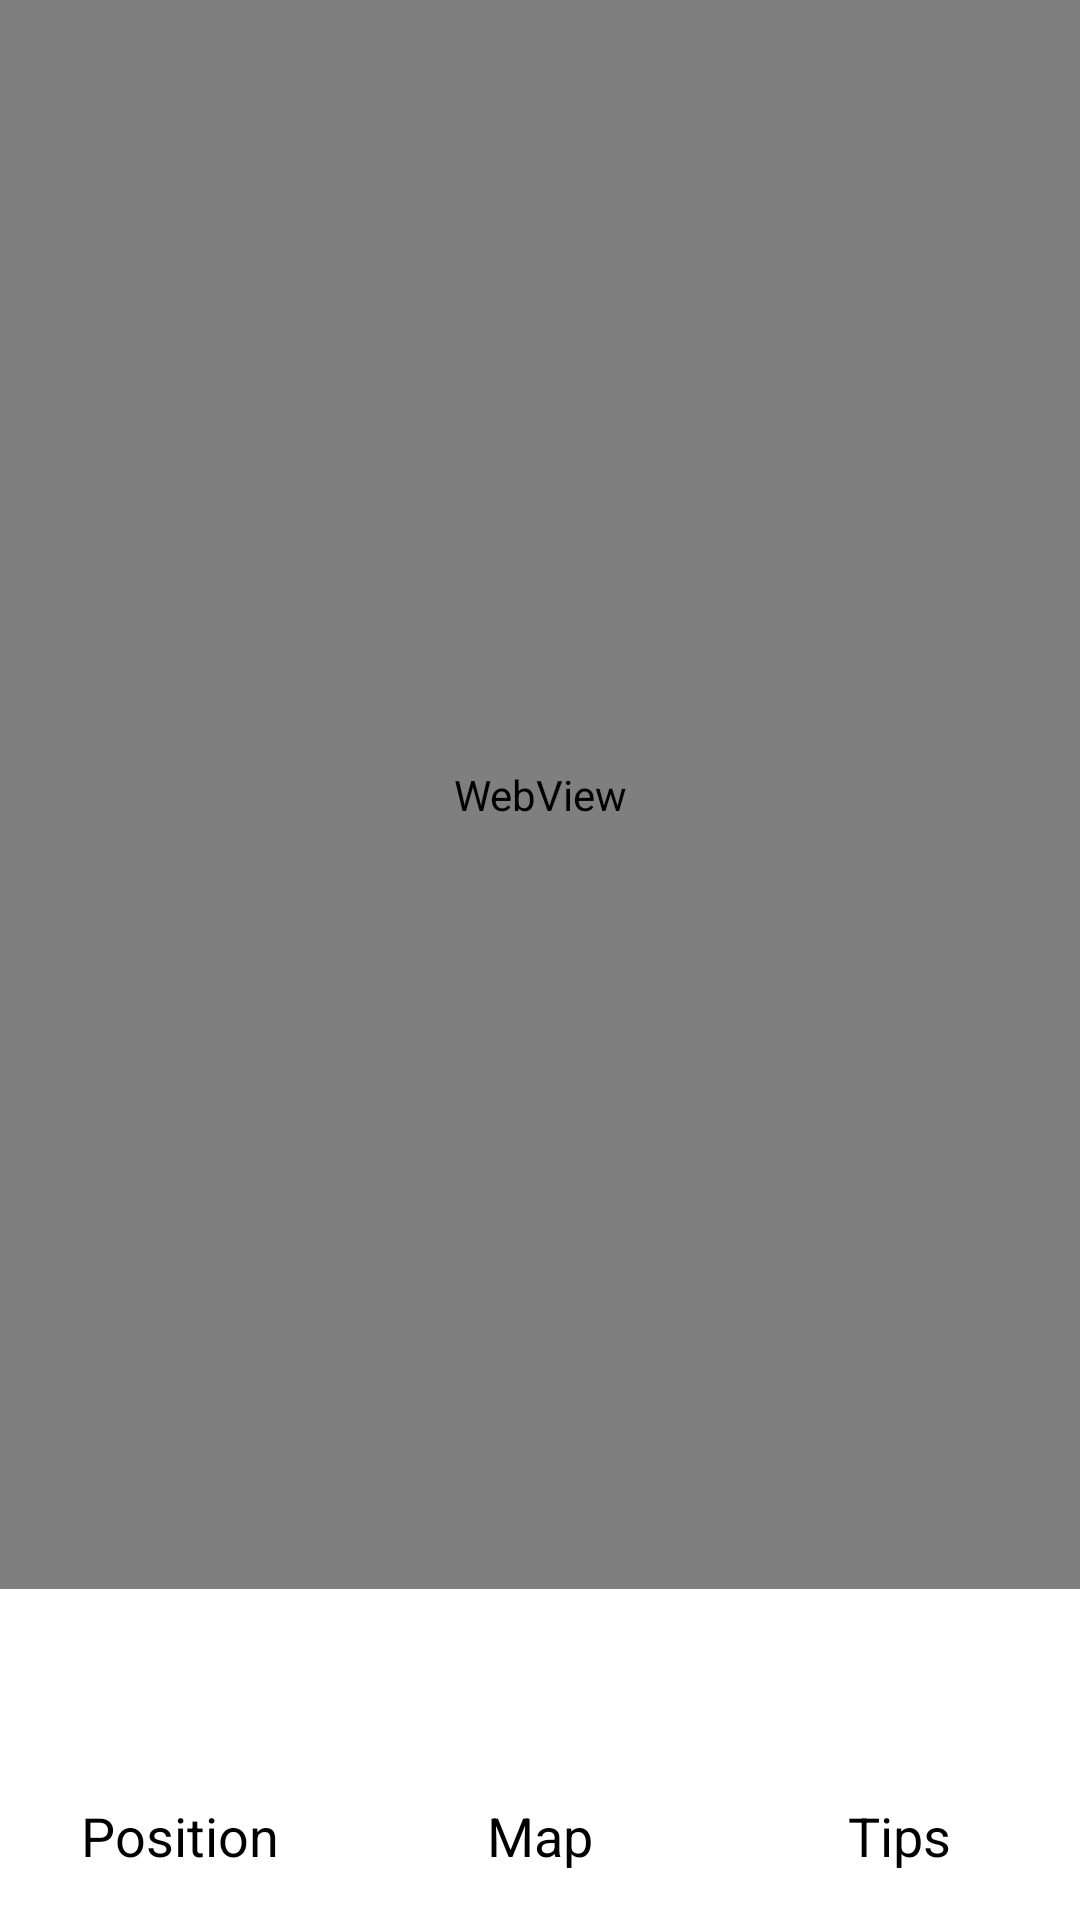

Produce the Android XML layout that renders to this screen, including the resource entries it uses.
<!-- AndroidManifest.xml: application theme Theme.AriaSicuraProgetto -->
<!-- res/layout/activity_map.xml -->
<?xml version="1.0" encoding="utf-8"?>
<LinearLayout
    xmlns:android="http://schemas.android.com/apk/res/android"
    xmlns:tools="http://schemas.android.com/tools"
    android:layout_width="match_parent"
    android:layout_height="match_parent"
    android:orientation="vertical"
    android:background="#FFFFFF"
    tools:context=".MapActivity">

    
    <WebView
        android:id="@+id/webView"
        android:layout_width="match_parent"
        android:layout_height="0dp"
        android:layout_weight="1">
    </WebView>

    
    <LinearLayout
        android:layout_width="match_parent"
        android:layout_height="wrap_content"
        android:orientation="horizontal"
        android:background="#FFFFFF"
        android:weightSum="3"
        android:paddingTop="8dp"
        android:paddingBottom="8dp"
        android:gravity="center_vertical"
        android:onClick="openMainActivity">

        
        <LinearLayout
            android:id="@+id/position"
            android:layout_width="0dp"
            android:layout_height="match_parent"
            android:layout_weight="1"
            android:orientation="vertical"
            android:gravity="center">

            <ImageView
                android:layout_width="@dimen/icon_size"
                android:layout_height="@dimen/icon_size"
                android:src="@drawable/images"
                android:contentDescription="Position" />

            <TextView
                android:layout_width="wrap_content"
                android:layout_height="wrap_content"
                android:text="Position"
                android:textSize="@dimen/iconText_size"
                android:textColor="#000000"
                android:layout_marginTop="4dp" />
        </LinearLayout>

        
        <LinearLayout
            android:id="@+id/map"
            android:layout_width="0dp"
            android:layout_height="match_parent"
            android:layout_weight="1"
            android:orientation="vertical"
            android:gravity="center"
            android:padding="8dp">

            <ImageView
                android:layout_width="@dimen/icon_size"
                android:layout_height="@dimen/icon_size"
                android:src="@drawable/images"
                android:contentDescription="Map">
            </ImageView>

            <TextView
                android:layout_width="wrap_content"
                android:layout_height="wrap_content"
                android:text="Map"
                android:textSize="@dimen/iconText_size"
                android:textColor="#000000"
                android:layout_marginTop="4dp">
            </TextView>

        </LinearLayout>

        
        <LinearLayout
            android:id="@+id/tips"
            android:layout_width="0dp"
            android:layout_height="match_parent"
            android:layout_weight="1"
            android:orientation="vertical"
            android:gravity="center"
            android:padding="8dp"
            android:onClick="openTipsActivity">

            <ImageView
                android:layout_width="@dimen/icon_size"
                android:layout_height="@dimen/icon_size"
                android:src="@drawable/images"
                android:contentDescription="Tips">
            </ImageView>

            <TextView
                android:layout_width="wrap_content"
                android:layout_height="wrap_content"
                android:text="Tips"
                android:textSize="@dimen/iconText_size"
                android:textColor="#000000"
                android:layout_marginTop="4dp">
            </TextView>

        </LinearLayout>

    </LinearLayout>

</LinearLayout>
<!-- resources referenced by this layout -->
<resources>
  <dimen name="iconText_size">18sp</dimen>
  <dimen name="icon_size">50dp</dimen>
  <style name="Theme.AriaSicuraProgetto" parent="Base.Theme.AriaSicuraProgetto" />
  <style name="Base.Theme.AriaSicuraProgetto" parent="Theme.Material3.DayNight.NoActionBar">
          
          
      </style>
</resources>
